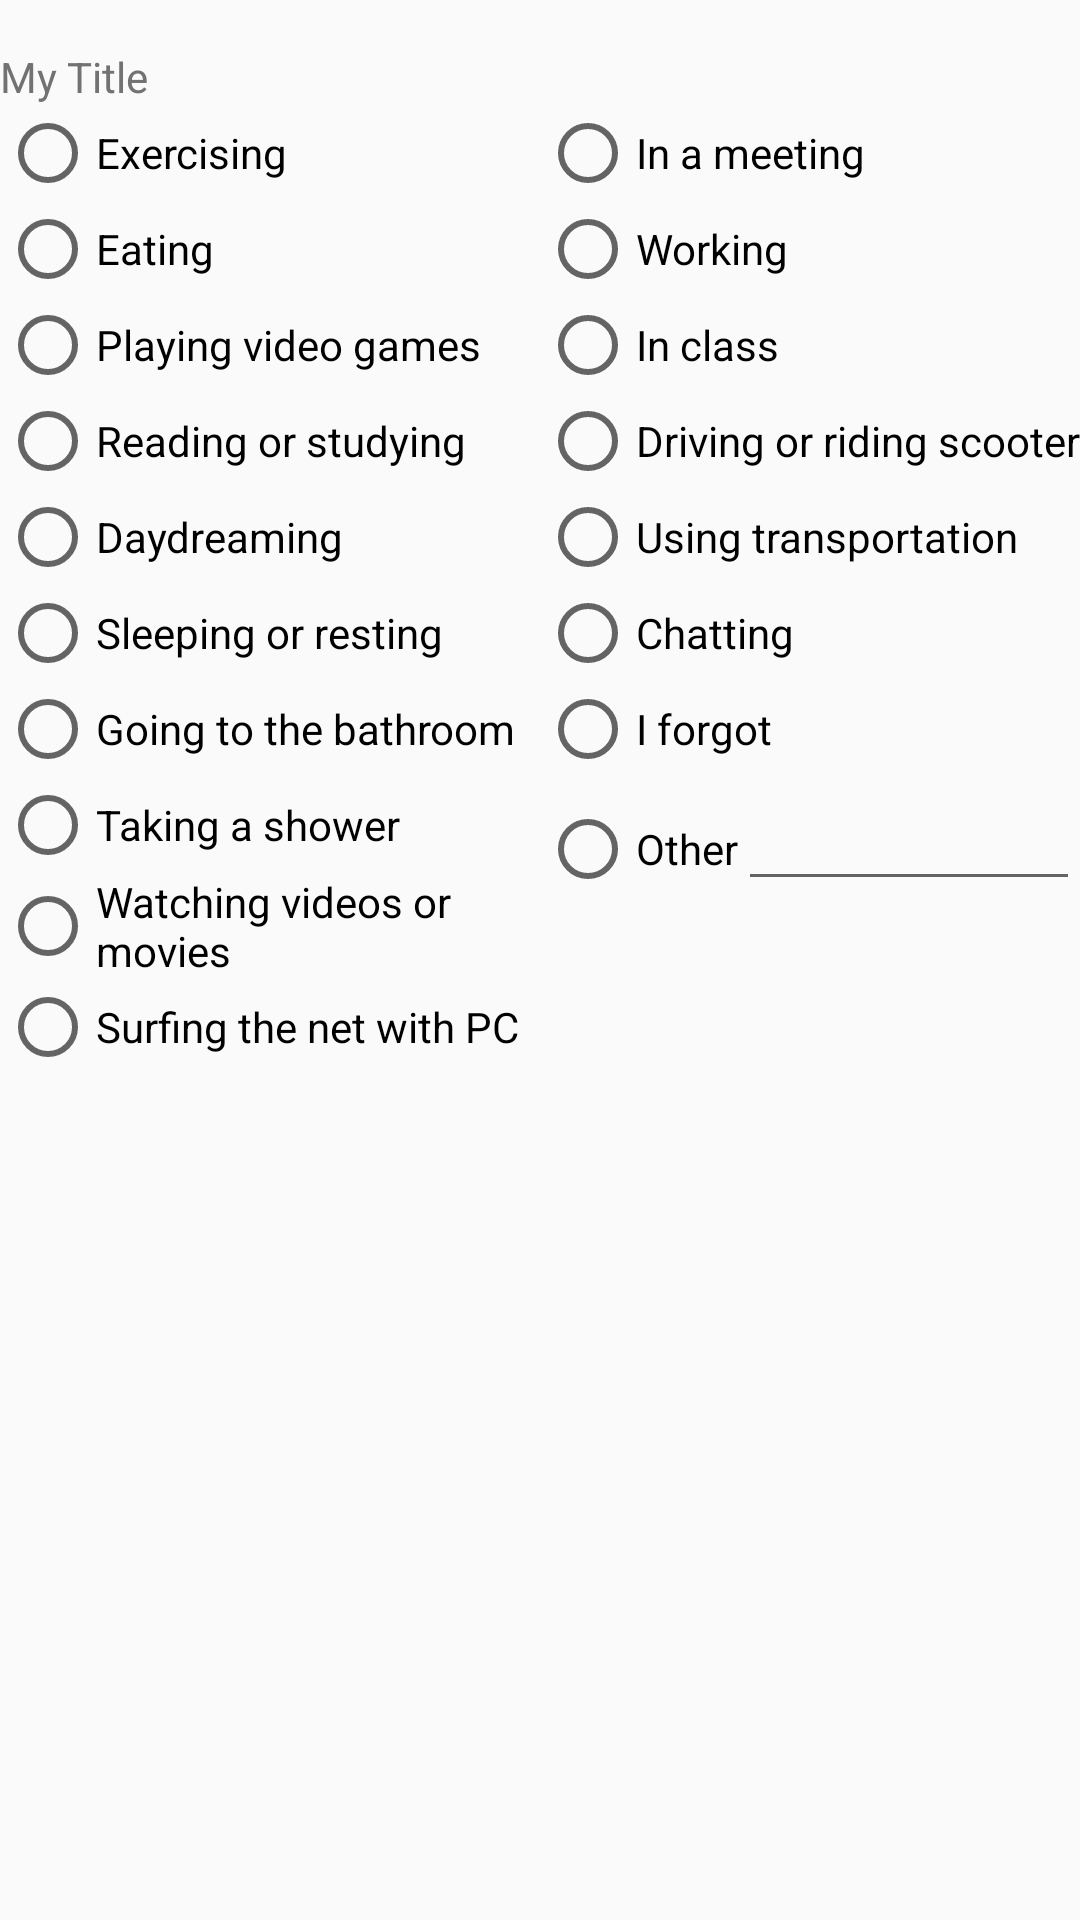

This screen was rendered from an Android layout file. Write that file and the resources it references.
<!-- AndroidManifest.xml: application theme AppTheme -->
<!-- res/layout/activity_types.xml -->
<LinearLayout xmlns:android="http://schemas.android.com/apk/res/android"
    android:layout_width="match_parent"
    android:layout_height="match_parent"
    android:orientation="vertical">

    <TextView
        android:id="@+id/title"
        android:layout_width="wrap_content"
        android:layout_height="wrap_content"
        android:layout_marginTop="16dp"
        android:text="My Title" />


    <LinearLayout
        android:layout_width="match_parent"
        android:layout_height="wrap_content"
        android:orientation="horizontal">

        <RadioGroup
            android:id="@+id/radioGroupColumn1"
            android:layout_width="match_parent"
            android:layout_height="wrap_content"
            android:layout_weight="0.5"
            android:orientation="vertical">

            <RadioButton
                android:id="@+id/act1"
                android:layout_width="wrap_content"
                android:layout_height="wrap_content"
                android:text="@string/activity_exercising" />

            <RadioButton
                android:id="@+id/act2"
                android:layout_width="wrap_content"
                android:layout_height="wrap_content"
                android:text="@string/activity_eating" />

            <RadioButton
                android:id="@+id/act3"
                android:layout_width="wrap_content"
                android:layout_height="wrap_content"
                android:text="@string/activity_playing" />

            <RadioButton
                android:id="@+id/act4"
                android:layout_width="wrap_content"
                android:layout_height="wrap_content"
                android:text="@string/activity_reading" />

            <RadioButton
                android:id="@+id/act5"
                android:layout_width="wrap_content"
                android:layout_height="wrap_content"
                android:text="@string/activity_daydreaming" />

            <RadioButton
                android:id="@+id/act6"
                android:layout_width="wrap_content"
                android:layout_height="wrap_content"
                android:text="@string/activity_sleeping" />

            <RadioButton
                android:id="@+id/act7"
                android:layout_width="wrap_content"
                android:layout_height="wrap_content"
                android:text="@string/activity_bathroom" />

            <RadioButton
                android:id="@+id/act8"
                android:layout_width="wrap_content"
                android:layout_height="wrap_content"
                android:text="@string/activity_shower" />

            <RadioButton
                android:id="@+id/act9"
                android:layout_width="wrap_content"
                android:layout_height="wrap_content"
                android:text="@string/activity_movies" />

            <RadioButton
                android:id="@+id/act10"
                android:layout_width="wrap_content"
                android:layout_height="wrap_content"
                android:text="@string/activity_surfing" />
        </RadioGroup>

        <RadioGroup
            android:id="@+id/radioGroupColumn2"
            android:layout_width="match_parent"
            android:layout_height="wrap_content"
            android:layout_weight="0.5"
            android:orientation="vertical">

            <RadioButton
                android:id="@+id/act11"
                android:layout_width="wrap_content"
                android:layout_height="wrap_content"
                android:text="@string/activity_meeting" />

            <RadioButton
                android:id="@+id/act12"
                android:layout_width="wrap_content"
                android:layout_height="wrap_content"
                android:text="@string/activity_working" />

            <RadioButton
                android:id="@+id/act13"
                android:layout_width="wrap_content"
                android:layout_height="wrap_content"
                android:text="@string/activity_class" />

            <RadioButton
                android:id="@+id/act14"
                android:layout_width="wrap_content"
                android:layout_height="wrap_content"
                android:text="@string/activity_driving" />

            <RadioButton
                android:id="@+id/act15"
                android:layout_width="wrap_content"
                android:layout_height="wrap_content"
                android:text="@string/activity_transportation" />

            <RadioButton
                android:id="@+id/act16"
                android:layout_width="wrap_content"
                android:layout_height="wrap_content"
                android:text="@string/Activity_chatting" />


            <RadioButton
                android:id="@+id/act20"
                android:layout_width="wrap_content"
                android:layout_height="wrap_content"
                android:text="@string/activity_forgot" />

            <LinearLayout
                android:layout_width="match_parent"
                android:layout_height="wrap_content"
                android:orientation="horizontal">

                <RadioButton
                    android:id="@+id/act21"
                    android:layout_width="wrap_content"
                    android:layout_height="wrap_content"
                    android:text="@string/options_others" />

                <EditText
                    android:id="@+id/act21_detail"
                    android:layout_width="match_parent"
                    android:layout_height="wrap_content"
                    android:ems="10"
                    android:inputType=""
                    android:text="" />
            </LinearLayout>
        </RadioGroup>

    </LinearLayout>
    


</LinearLayout>
<!-- resources referenced by this layout -->
<resources>
  <string name="Activity_chatting">Chatting</string>
  <string name="activity_bathroom">Going to the bathroom</string>
  <string name="activity_class">In class</string>
  <string name="activity_daydreaming">Daydreaming</string>
  <string name="activity_driving">Driving or riding scooter</string>
  <string name="activity_eating">Eating</string>
  <string name="activity_exercising">Exercising</string>
  <string name="activity_forgot">I forgot</string>
  <string name="activity_meeting">In a meeting</string>
  <string name="activity_movies">Watching videos or movies</string>
  <string name="activity_playing">Playing video games</string>
  <string name="activity_reading">Reading or studying</string>
  <string name="activity_shower">Taking a shower</string>
  <string name="activity_sleeping">Sleeping or resting</string>
  <string name="activity_surfing">Surfing the net with PC</string>
  <string name="activity_transportation">Using transportation</string>
  <string name="activity_working">Working</string>
  <string name="options_others">Other</string>
  <style name="AppTheme" parent="Theme.AppCompat.Light.NoActionBar">
          
          <item name="colorPrimary">@color/colorPrimary</item>
          <item name="colorPrimaryDark">@color/colorPrimaryDark</item>
          <item name="colorAccent">@color/colorAccent</item>
          <item name="android:textColorPrimary">@color/textColorPrimary</item>
          <item name="android:textColor">@color/textColorPrimary</item>
          <item name="android:windowContentOverlay">@null</item>
          
          <item name="preferenceTheme">@style/AppPreferenceTheme</item>
  
          
          <item name="alertDialogTheme">@style/AppAlertDialog</item>
      </style>
  <color name="colorPrimary">#FFFFFF</color>
  <color name="colorPrimaryDark">#FFFFFF</color>
  <color name="colorAccent">#747576</color>
  <color name="textColorPrimary">#727272</color>
  <style name="AppPreferenceTheme" parent="@style/PreferenceThemeOverlay">
          <item name="preferenceFragmentCompatStyle">@style/AppPreferenceFragmentCompatStyle</item>
      </style>
  <style name="AppAlertDialog" parent="Theme.AppCompat.DayNight.Dialog.Alert">
          
          <item name="colorAccent">@color/colorAccent</item>
      </style>
  <style name="AppPreferenceFragmentCompatStyle" parent="@style/PreferenceFragment.Material">
          
          <item name="android:layout">@layout/pref_screen</item>
      </style>
</resources>
